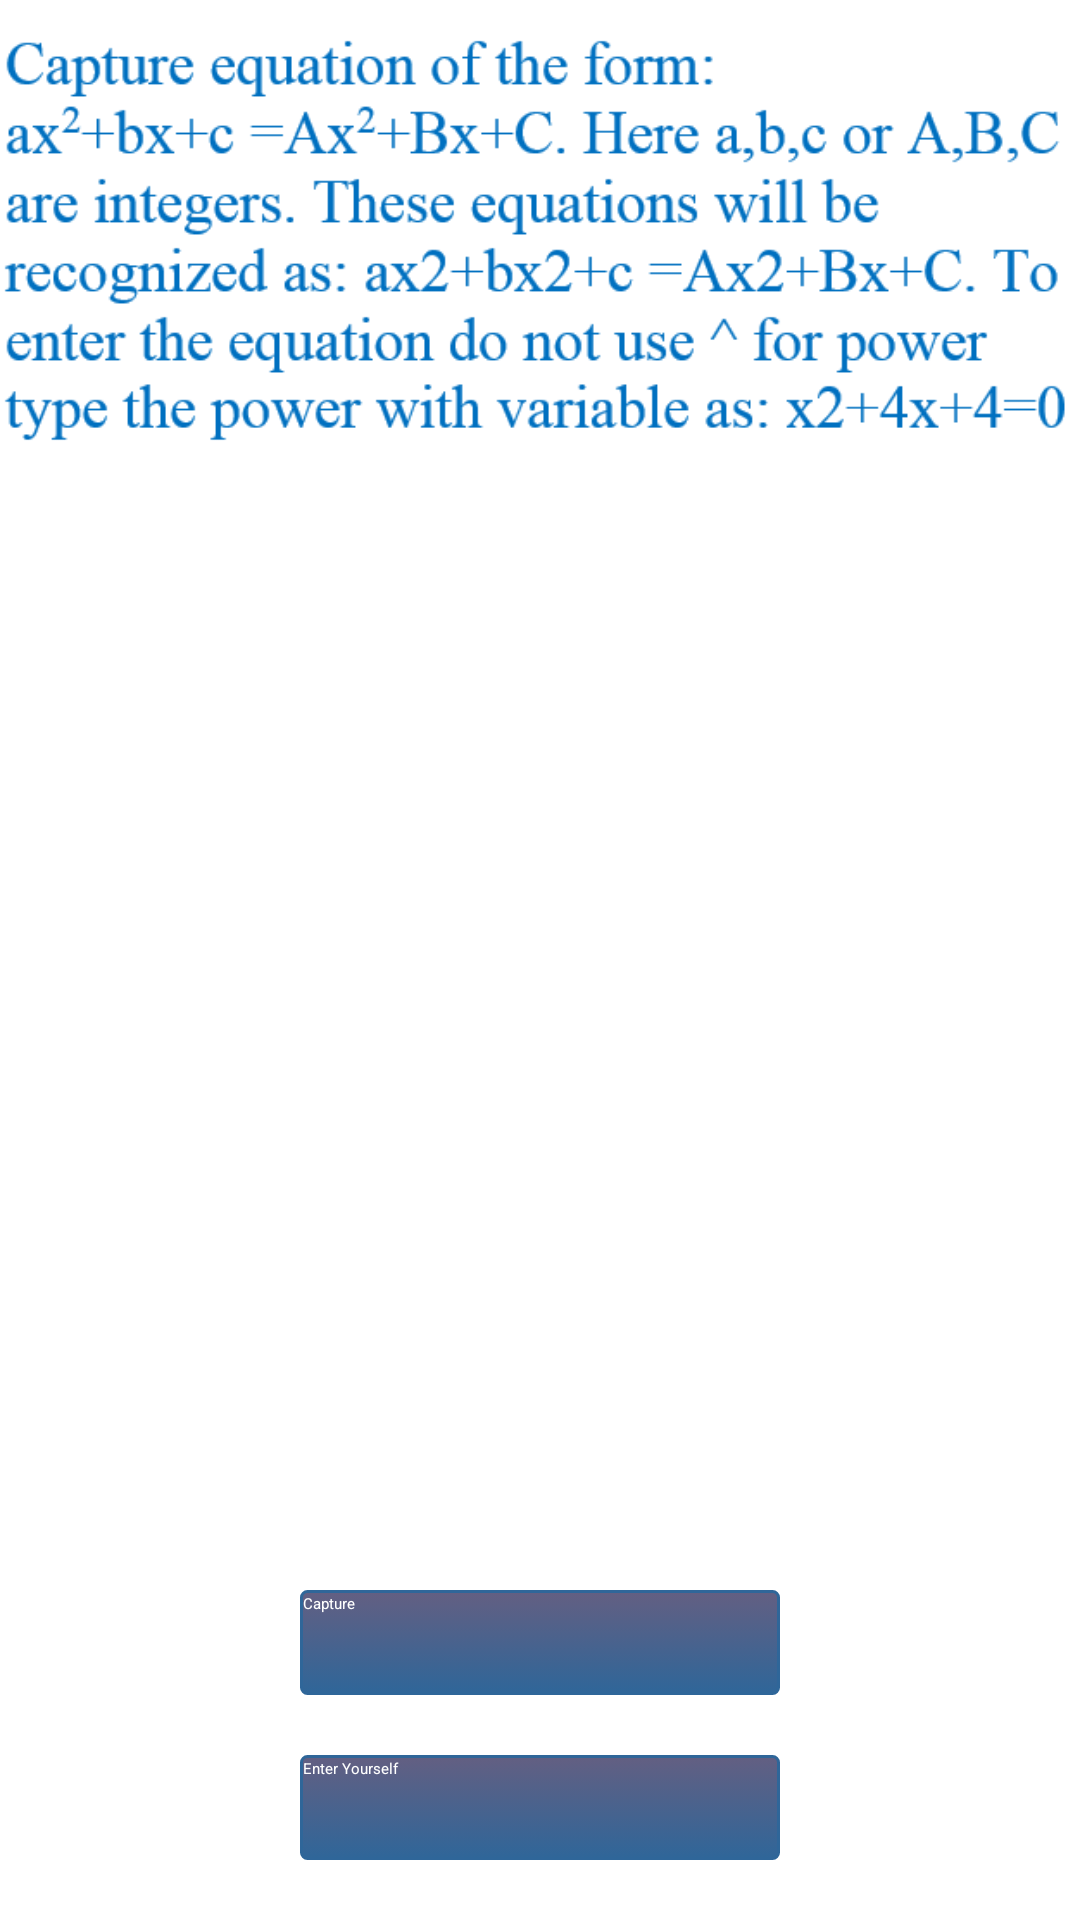

Write the Android layout XML for this screen, with the resource values it uses.
<!-- AndroidManifest.xml: application theme Theme.yourTheme -->
<!-- res/layout/equns.xml -->
<?xml version="1.0" encoding="utf-8"?>
<RelativeLayout xmlns:android="http://schemas.android.com/apk/res/android"
    android:layout_width="match_parent"
    android:layout_height="match_parent" >

    <ImageView
        android:id="@+id/imageView1"
        android:layout_width="wrap_content"
        android:layout_height="wrap_content"
        android:layout_alignParentLeft="true"
        android:layout_alignParentTop="true"
        android:src="@drawable/quad_eq" />

    <Button
        android:id="@+id/button1"
       android:layout_marginLeft="100dp"
        android:layout_marginRight="100dp"
        android:layout_marginBottom="20dp"
        android:layout_width="100dp"
        android:layout_height="35dp"
        android:layout_above="@+id/button2"
        android:layout_alignParentLeft="true"
        android:layout_alignParentRight="true"
    	android:background="@drawable/blue_menu_btn"
        android:text="Capture"
        android:textColor="#ffffff" />

    <Button
        android:id="@+id/button2"
        android:layout_marginLeft="100dp"
        android:layout_marginRight="100dp"
        android:layout_marginBottom="20dp"
        android:layout_width="100dp"
        android:layout_height="35dp"
        android:layout_alignParentBottom="true"
        android:layout_alignParentLeft="true"
        android:layout_alignParentRight="true"
        android:background="@drawable/blue_menu_btn"
        android:text="Enter Yourself"
        android:textColor="#ffffff" />

</RelativeLayout>
<!-- resources referenced by this layout -->
<resources>
  <!-- drawable blue_menu_btn (drawable) -->
  <?xml version="1.0" encoding="utf-8"?>
  <selector xmlns:android="http://schemas.android.com/apk/res/android" >
      <item android:state_pressed="true" >
          <shape>
              <solid
                  android:color="#635f82" />
              <stroke
                  android:width="1dp"
                  android:color="#2f6699" />
              <corners
                  android:radius="2dp" />
              <padding
                  android:left="1dp"
                  android:top="1dp"
                  android:right="1dp"
                  android:bottom="1dp" />
          </shape>
      </item>
      <item>
          <shape>
              <gradient
                  android:startColor="#635f82"
                  android:endColor="#2f6699"
                  android:angle="270" />
              <stroke
                  android:width="1dp"
                  android:color="#2f6699" />
              <corners
                  android:radius="2dp" />
              <padding
                  android:left="1dp"
                  android:top="1dp"
                  android:right="1dp"
                  android:bottom="1dp" />
          </shape>
      </item>
  
  </selector>
  <!-- drawable quad_eq: jpg bitmap (drawable-hdpi, 25779 bytes) -->
  <style name="Theme.yourTheme" parent="@style/Theme.Sherlock">
          <item name="actionBarTabTextStyle">@style/TabTextColor
  </item>
      </style>
  <style name="TabTextColor" parent="@style/Widget.Sherlock.ActionBar.TabText">
          <item name="android:textColor">@color/tab_text</item>
      </style>
</resources>
